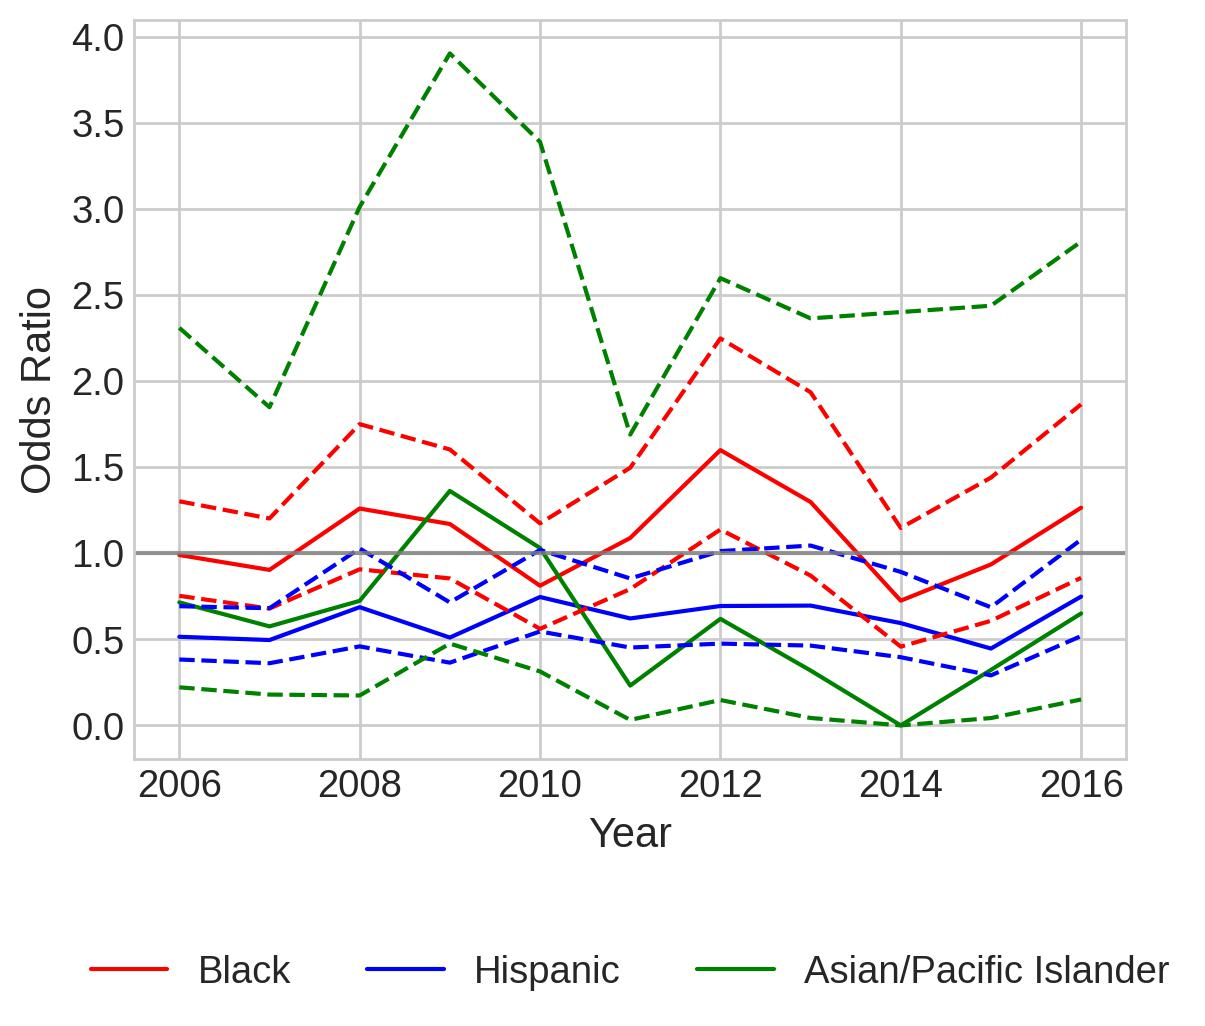

The data file committed next to this chart (first rows):
variable, coef_2006, odds_ratio_2006, OR_lower_CI_2006, OR_upper_CI_2006, pvalue_2006, coef_2007, odds_ratio_2007, OR_lower_CI_2007, OR_upper_CI_2007, pvalue_2007, coef_2008, odds_ratio_2008, OR_lower_CI_2008, OR_upper_CI_2008, pvalue_2008, coef_2009, odds_ratio_2009, OR_lower_CI_2009, OR_upper_CI_2009, pvalue_2009, coef_2010, odds_ratio_2010, OR_lower_CI_2010
subject_race_black, -0.01064, 0.9894, 0.7522, 1.301, 0.9393, -0.1021, 0.903, 0.6785, 1.202, 0.484, 0.2305, 1.259, 0.9064, 1.75, 0.1694, 0.1566, 1.169, 0.8535, 1.602, 0.3299, -0.2095, 0.811, 0.5607
subject_race_hispanic, -0.6643, 0.5146, 0.3827, 0.692, 1.103968796318699e-05, -0.7019, 0.4957, 0.361, 0.6805, 1.4201687190290354e-05, -0.3762, 0.6865, 0.4589, 1.027, 0.06718, -0.6732, 0.5101, 0.3643, 0.7142, 8.846210160213883e-05, -0.2936, 0.7456, 0.5455
subject_race_asian/pacific islander, -0.3362, 0.7145, 0.2211, 2.309, 0.5743, -0.5534, 0.575, 0.1789, 1.848, 0.3528, -0.3241, 0.7232, 0.1737, 3.011, 0.6561, 0.3086, 1.362, 0.475, 3.903, 0.5656, 0.02979, 1.03, 0.3132
subject_sex_female, 0.09518, 1.1, 0.842, 1.437, 0.485, -0.2262, 0.7976, 0.5941, 1.071, 0.1324, -0.1714, 0.8425, 0.5926, 1.198, 0.3395, 0.3903, 1.477, 1.087, 2.008, 0.01265, 0.478, 1.613, 1.187
const, -2.476, 0.08409, 0.07292, 0.09695, 1.7003012017188725e-254, -2.409, 0.08987, 0.0778, 0.1038, 3.21653100001042e-235, -2.748, 0.06404, 0.05343, 0.07677, 4.892491418776753e-194, -2.519, 0.08057, 0.06605, 0.09826, 2.097093714641766e-136, -2.687, 0.06811, 0.05506
